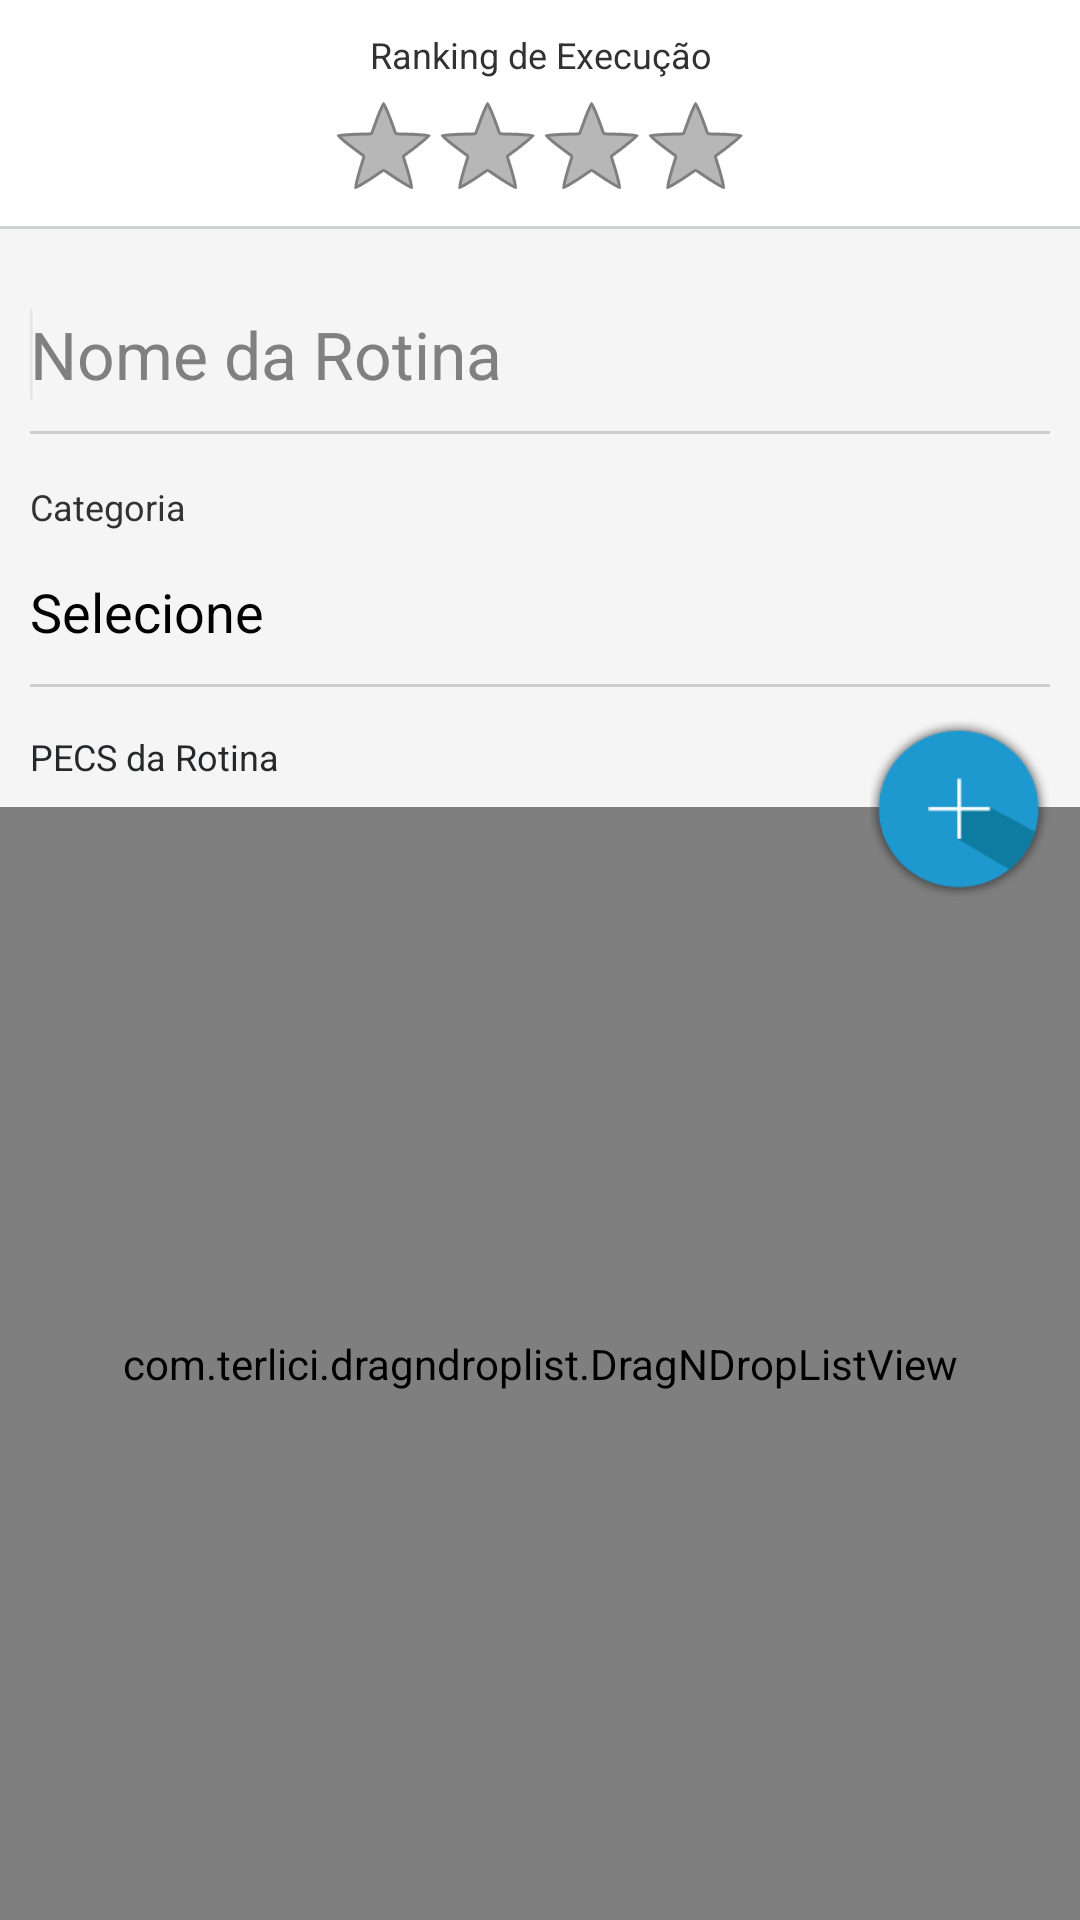

Here is an Android app screen rendered from its layout file. Give the layout XML and the strings, colors and styles it references.
<!-- AndroidManifest.xml: application theme AppTheme -->
<!-- res/layout/activity_rotina.xml -->
<?xml version="1.0" encoding="utf-8"?>
<RelativeLayout xmlns:android="http://schemas.android.com/apk/res/android"
    xmlns:tools="http://schemas.android.com/tools"
    android:id="@+id/ScrollView01"
    android:layout_width="fill_parent"
    android:layout_height="fill_parent"
    android:background="#f5f5f5"
    android:padding="0dp"
    android:scrollbars="vertical" >

    <LinearLayout
        android:layout_width="fill_parent"
        android:layout_height="match_parent"
        android:orientation="vertical"
        android:visibility="visible"
        android:weightSum="1" >

        <LinearLayout
            android:layout_width="match_parent"
            android:layout_height="wrap_content"
            android:background="@drawable/shape_txt_item_list"
            android:gravity="center_horizontal"
            android:orientation="vertical" >

            <TextView
                android:id="@+id/TextView02"
                android:layout_width="fill_parent"
                android:layout_height="wrap_content"
                android:layout_marginBottom="0dp"
                android:layout_marginLeft="10dp"
                android:layout_marginRight="10dp"
                android:layout_marginTop="10dp"
                android:text="@string/raking_de_execucao"
                android:gravity="center_horizontal"
                android:textSize="12sp" />

            <RatingBar
                android:id="@+id/ratingBarExecRotina"
                style="?android:attr/ratingBarStyleIndicator"
                android:layout_width="wrap_content"
                android:layout_height="wrap_content"
                android:layout_marginTop="5dp"
                android:layout_marginBottom="10dp"
                android:numStars="4"
                android:rating="0" />

        </LinearLayout>

        <EditText
            android:id="@+id/textViewNome"
            android:layout_width="fill_parent"
            android:layout_height="wrap_content"
            android:layout_marginLeft="10dp"
            android:layout_marginRight="10dp"
            android:layout_marginTop="15dp"
            android:background="@drawable/shape_edit_text"
            android:ems="10"
            android:hint="@string/nome_rotina"
            android:inputType="textCapWords"
            android:textSize="22sp" >

            <requestFocus />
        </EditText>

        <LinearLayout
            android:id="@+id/content_select_categoria"
            android:layout_width="match_parent"
            android:layout_height="wrap_content"
            android:layout_marginLeft="10dp"
            android:layout_marginRight="10dp"
            android:layout_marginTop="4dp"
            android:background="@drawable/shape_edit_text_no_padding_bottom"
            android:baselineAligned="false"
            android:orientation="horizontal" >

            <LinearLayout
                android:layout_width="0dp"
                android:layout_height="wrap_content"
                android:layout_weight="6"
                android:orientation="vertical" >

                <TextView
                    android:id="@+id/text_label_categoria"
                    android:layout_width="wrap_content"
                    android:layout_height="wrap_content"
                    android:layout_marginBottom="3dp"
                    android:text="@string/categoria"
                    android:textSize="12sp" />

                <Button
                    android:id="@+id/button_categoria_rotina"
                    android:layout_width="fill_parent"
                    android:layout_height="wrap_content"
                    android:background="@null"
                    android:gravity="left|center_vertical"
                    android:onClick="onOptionSelected"
                    android:text="@string/selecione"
                    android:textAppearance="?android:attr/textAppearanceMedium"
                    android:textColor="@color/Black" />
            </LinearLayout>
        </LinearLayout>

        <FrameLayout
            android:layout_width="match_parent"
            android:layout_height="fill_parent" >

            <LinearLayout
                android:layout_width="match_parent"
                android:layout_height="fill_parent"
                android:background="#EBECED"
                android:orientation="vertical" >

                <LinearLayout
                    android:layout_width="fill_parent"
                    android:layout_height="40dp"
                    android:background="#f5f5f5" >

                    <TextView
                        android:id="@+id/TextView01"
                        android:layout_width="fill_parent"
                        android:layout_height="wrap_content"
                        android:layout_marginLeft="10dp"
                        android:layout_marginTop="15dp"
                        android:text="@string/pecs_do_rotina"
                        android:textColor="#25292B"
                        android:textSize="12sp" />
                </LinearLayout>

                <com.terlici.dragndroplist.DragNDropListView
                    android:id="@id/android:list"
                    android:layout_width="fill_parent"
                    android:layout_height="fill_parent"
                    android:cacheColorHint="#00000000" />
            </LinearLayout>

            <ImageButton
                android:id="@+id/button_selecionar_pecs"
                android:layout_width="60dp"
                android:layout_height="60dp"
                android:layout_gravity="end|top"
                android:layout_marginRight="10dp"
                android:layout_marginTop="10dp"
                android:adjustViewBounds="true"
                android:background="@null"
                android:onClick="onOptionSelected"
                android:scaleType="fitCenter"
                android:src="@drawable/btn_mais" />
        </FrameLayout>

    </LinearLayout>

</RelativeLayout>
<!-- resources referenced by this layout -->
<resources>
  <color name="Black">#000000</color>
  <!-- drawable shape_edit_text (drawable) -->
  <?xml version="1.0" encoding="utf-8"?>
  <layer-list xmlns:android="http://schemas.android.com/apk/res/android">
      
      <item
          android:top="-6dp"
          android:left="-6dp"
          android:right="-6dp"
          android:bottom="0dp">
  
          <shape android:shape="rectangle">
              <solid android:color="#f5f5f5"/>
              <stroke
                  android:width="1dp"
                  android:color="#CECECE"/>
              <padding 
                  android:top="12dp" 
                  android:bottom="12dp" 
                  android:left="0dp" 
                  android:right="0dp"/>
          </shape>
          
      </item>
  </layer-list>
  <!-- drawable shape_txt_item_list (drawable) -->
  <?xml version="1.0" encoding="utf-8"?>
  <layer-list xmlns:android="http://schemas.android.com/apk/res/android">
      
      <item
          android:top="-6dp"
          android:left="-6dp"
          android:right="-6dp"
          android:bottom="0dp">
  
          <shape android:shape="rectangle">
              <solid android:color="#FFFFFF"/>
              <stroke
                  android:width="1dp"
                  android:color="#D1D2D4"/>
              <padding 
                  android:top="0dp" 
                  android:bottom="0dp" 
                  android:left="0dp" 
                  android:right="0dp"/>
          </shape>
          
      </item>
  </layer-list>
  <string name="categoria">Categoria</string>
  <string name="nome_rotina">Nome da Rotina</string>
  <string name="pecs_do_rotina">PECS da Rotina</string>
  <string name="raking_de_execucao">Ranking de Execução</string>
  <string name="selecione">Selecione</string>
  <style name="PopupMenu.Example" parent="@android:style/Widget.Holo.Light.ListPopupWindow">
          <item name="android:popupBackground">@drawable/menu_dropdown_panel_example</item>	
      </style>
  <style name="DropDownListView.Example" parent="@android:style/Widget.Holo.Light.ListView.DropDown">
          <item name="android:listSelector">@drawable/selectable_background_example</item>
      </style>
  <style name="ActionBarTabStyle.Example" parent="@android:style/Widget.Holo.Light.ActionBar.TabView">
          <item name="android:background">@drawable/tab_indicator_ab_example</item>
      </style>
  <style name="DropDownNav.Example" parent="@android:style/Widget.Holo.Light.Spinner">
          <item name="android:background">@drawable/spinner_background_ab_example</item>
          <item name="android:popupBackground">@drawable/menu_dropdown_panel_example</item>
          <item name="android:dropDownSelector">@drawable/selectable_background_example</item>
      </style>
  <style name="ActionBar.Solid.Example" parent="@android:style/Widget.Holo.Light.ActionBar.Solid">
          <item name="android:background">@drawable/ab_solid_example</item>
          <item name="android:backgroundStacked">@drawable/ab_stacked_solid_example</item>
          <item name="android:backgroundSplit">@drawable/ab_bottom_solid_example</item>
          <item name="android:progressBarStyle">@style/ProgressBar.Example</item>
          <item name="android:titleTextStyle">@style/myTheme.ActionBar.Text</item>
      </style>
  <color name="blue_light">#5f87cc</color>
  <style name="ActionButton.CloseMode.Example" parent="@android:style/Widget.Holo.Light.ActionButton.CloseMode">
          <item name="android:background">@drawable/btn_cab_done_example</item>
      </style>
  <color name="White">#FFFFFF</color>
  <style name="ProgressBar.Example" parent="@android:style/Widget.Holo.Light.ProgressBar.Horizontal">
          <item name="android:progressDrawable">@drawable/progress_horizontal_example</item>
      </style>
  <style name="myTheme.ActionBar.Text" parent="@android:style/TextAppearance">
          <item name="android:textColor">@color/White</item>
      </style>
</resources>
